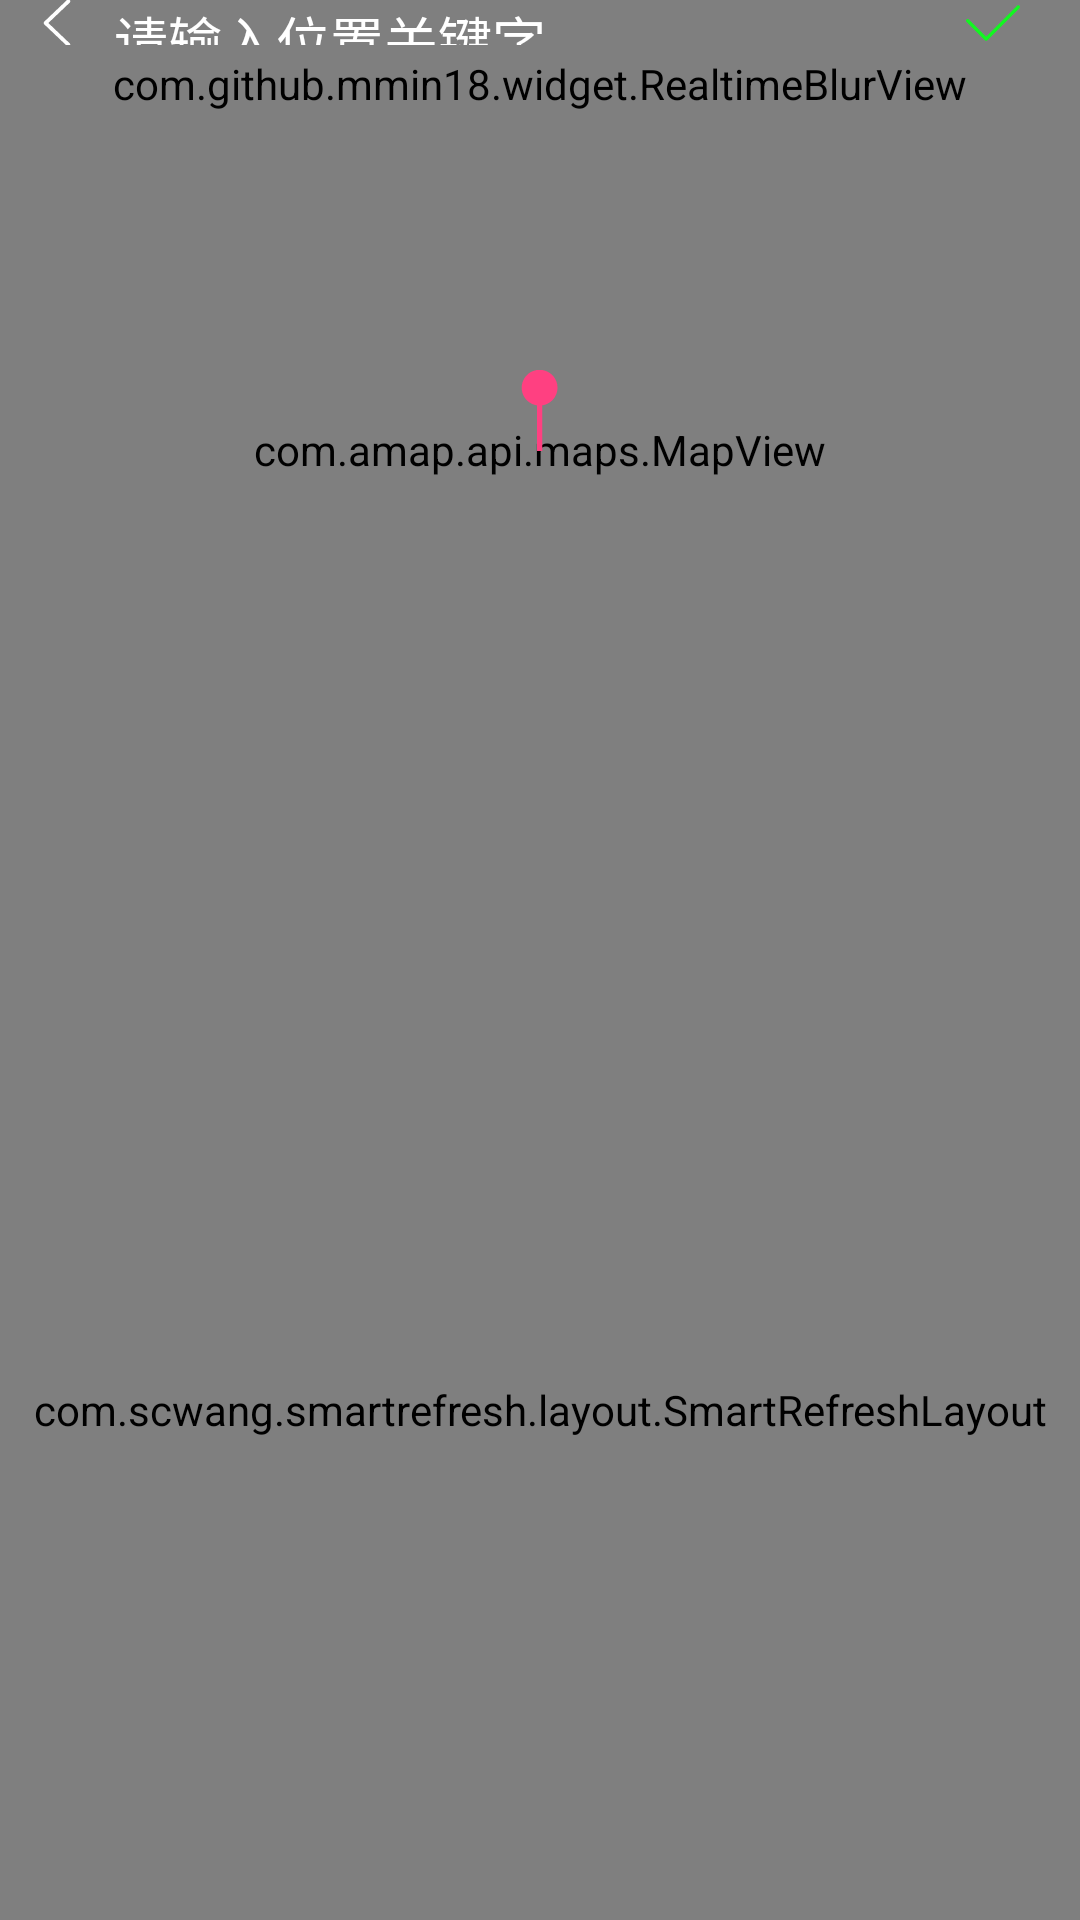

Here is an Android app screen rendered from its layout file. Give the layout XML and the strings, colors and styles it references.
<!-- AndroidManifest.xml: application theme AppTheme -->
<!-- res/layout/map_picker.xml -->
<?xml version="1.0" encoding="utf-8"?>
<FrameLayout xmlns:android="http://schemas.android.com/apk/res/android"
    xmlns:app="http://schemas.android.com/apk/res-auto"
    xmlns:tools="http://schemas.android.com/tools"
    android:layout_width="match_parent"
    android:layout_height="match_parent">


    <LinearLayout

        android:layout_width="match_parent"
        android:layout_height="match_parent"
        android:orientation="vertical">

        <FrameLayout

            android:layout_width="match_parent"

            android:layout_height="300dp">

            <com.amap.api.maps.MapView
                android:id="@+id/map"
                android:layout_width="match_parent"
                android:layout_height="match_parent" />

            <View
                android:layout_gravity="center"
                android:id="@+id/center_marker"
                android:layout_marginBottom="13dp"
                android:layout_width="27dp"
                android:layout_height="27dp"
                android:background="@drawable/ic_loc_center">

            </View>

        </FrameLayout>


        <com.scwang.smartrefresh.layout.SmartRefreshLayout
            android:id="@+id/map_refreshLayout"
            android:layout_width="match_parent"
            android:layout_height="0dp"
            android:layout_weight="1"
            android:background="@android:color/white"
            app:srlAccentColor="@android:color/white"
            app:srlEnableNestedScrolling="true"
            app:srlEnablePreviewInEditMode="false"
            app:srlPrimaryColor="@color/colorPrimary">

            <android.support.v7.widget.RecyclerView
                android:id="@+id/recycler_map"
                android:layout_width="match_parent"
                android:layout_height="match_parent"
                android:overScrollMode="never"
                tools:listitem="@layout/address_item">

            </android.support.v7.widget.RecyclerView>
        </com.scwang.smartrefresh.layout.SmartRefreshLayout>
    </LinearLayout>


    <com.github.mmin18.widget.RealtimeBlurView
        android:id="@+id/blurView"
        android:layout_width="match_parent"
        android:layout_height="?android:attr/actionBarSize"
        app:realtimeBlurRadius="10dp"
        app:realtimeOverlayColor="@color/transparent_beautiful_blue" />

    <LinearLayout
        android:id="@+id/search_map"
        android:layout_width="match_parent"
        android:layout_height="15dp"
        android:orientation="horizontal"
        android:paddingRight="10dp"

        >

        <ImageView
            android:id="@+id/search_back"
            android:layout_width="38dp"
            android:layout_height="38dp"
            android:layout_gravity="center_vertical"
            android:src="@drawable/ic_back"

            android:padding="10dp" />

        <TextView
            android:id="@+id/goto_search_map"
            android:layout_width="0dp"
            android:layout_height="match_parent"
            android:layout_weight="1"
            android:gravity="center_vertical"
            android:text="@string/map_search_hint"
            android:textColor="@android:color/white"
            android:textSize="18sp" />

        <ImageView
            android:id="@+id/sure"
            android:layout_width="38dp"
            android:layout_height="38dp"
            android:layout_gravity="center_vertical"
            android:src="@drawable/sure_select_selector"

            android:padding="10dp" />

    </LinearLayout>


</FrameLayout>
<!-- res/layout/address_item.xml (included above) -->
<?xml version="1.0" encoding="utf-8"?>
<RelativeLayout xmlns:android="http://schemas.android.com/apk/res/android"
    xmlns:app="http://schemas.android.com/apk/res-auto"
    android:layout_width="match_parent"
    android:layout_height="wrap_content"
    android:background="#1E000000">

    <android.support.v7.widget.CardView
        android:id="@+id/address_item"
        android:layout_width="match_parent"
        android:layout_height="wrap_content"
        android:layout_marginBottom="5dp"
        android:layout_marginLeft="10dp"
        android:layout_marginRight="10dp"
        android:layout_marginTop="5dp"
        android:clickable="false"

        app:cardCornerRadius="3dp"

        app:cardElevation="8dp">

        <LinearLayout
            android:layout_width="match_parent"
            android:layout_height="wrap_content"
            android:background="@color/white"
            android:gravity="center_vertical"
            android:orientation="horizontal">

            <LinearLayout
                android:layout_width="0dp"
                android:layout_height="80dp"
                android:layout_weight="1"
                android:orientation="vertical"

                android:padding="10dp">

                <TextView
                    android:id="@+id/map_item_title"
                    android:layout_width="match_parent"
                    android:layout_height="0dp"
                    android:layout_weight="1"
                    android:ellipsize="middle"
                    android:gravity="left"

                    android:singleLine="true"
                    android:textSize="15sp" />

                <TextView
                    android:id="@+id/map_item_content"
                    android:layout_width="match_parent"
                    android:layout_height="0dp"
                    android:layout_weight="2"
                    android:gravity="left|center_vertical"
                    android:maxLines="3"
                    android:textColor="@android:color/black"
                    android:textSize="12sp" />

            </LinearLayout>

            <View
                android:id="@+id/is_selected"
                android:layout_width="20dp"
                android:layout_height="20dp"
                android:layout_gravity="center_vertical"
                android:background="@drawable/ic_dot_circled"
                android:padding="10dp"
                android:layout_marginRight="20dp"
                android:visibility="gone">

            </View>
        </LinearLayout>


    </android.support.v7.widget.CardView>


</RelativeLayout>
<!-- resources referenced by this layout -->
<resources>
  <color name="colorPrimary">#3F51B5</color>
  <color name="transparent_beautiful_blue">#aa03a695</color>
  <color name="white">#ffffff</color>
  <!-- drawable ic_back (drawable) -->
  <vector android:height="24dp" android:viewportHeight="1024"
      android:viewportWidth="1024" android:width="24dp" xmlns:android="http://schemas.android.com/apk/res/android">
      <path android:fillColor="#ffffff" android:pathData="M348.05,511.99l405.64,-386.28c14.46,-13.74 14.46,-36.07 0,-49.84 -14.46,-13.77 -37.89,-13.77 -52.35,0L270.31,486.34c-7.43,7.07 -11.03,16.39 -10.83,25.65 -0.2,9.26 3.4,18.58 10.83,25.66l431.05,410.48c7.23,6.88 16.7,10.33 26.15,10.33 9.47,0 18.94,-3.44 26.17,-10.33 14.46,-13.77 14.46,-36.07 0,-49.84L348.05,511.99z"/>
  </vector>
  <!-- drawable sure_select_selector (drawable) -->
  <?xml version="1.0" encoding="utf-8"?>
  <selector xmlns:android="http://schemas.android.com/apk/res/android">
  
  
      <item android:drawable="@drawable/ic_sure_select_upress" android:state_pressed="false"/>
      <item android:drawable="@drawable/ic_sure_select_press" android:state_pressed="true"/>
  
  
  </selector>
  <string name="map_search_hint">请输入位置关键字</string>
  <style name="AppTheme" parent="Theme.AppCompat.Light.NoActionBar">
          
          <item name="colorPrimary">@color/colorPrimary</item>
          <item name="colorPrimaryDark">@color/colorPrimaryDark</item>
          <item name="colorAccent">@color/colorAccent</item>
          <item name="toolbarNavigationButtonStyle">@style/myToolbarNavigationButtonStyle</item>
  
      </style>
  <!-- drawable ic_sure_select_upress (drawable) -->
  <vector android:height="24dp" android:viewportHeight="1024"
      android:viewportWidth="1024" android:width="24dp" xmlns:android="http://schemas.android.com/apk/res/android">
      <path android:fillColor="#12f721" android:pathData="M1013.7,184.81c-6.08,-6.08 -14.17,-9.43 -22.77,-9.43s-16.69,3.35 -22.78,9.43l-586.76,586.76 -325.54,-325.54c-6.08,-6.08 -14.17,-9.44 -22.78,-9.44 -8.6,0 -16.69,3.35 -22.77,9.43 -6.08,6.08 -9.43,14.17 -9.43,22.78 0,8.6 3.35,16.69 9.43,22.78l347.61,347.61c6.08,6.08 14.17,9.43 22.77,9.43 0.24,0 0.47,-0.01 0.71,-0.02 0.24,0.01 0.47,0.02 0.71,0.02 8.6,0 16.69,-3.35 22.78,-9.43l608.83,-608.83c6.08,-6.08 9.43,-14.17 9.43,-22.78C1023.13,198.98 1019.78,190.89 1013.7,184.81z"/>
  </vector>
  <!-- drawable ic_sure_select_press (drawable) -->
  <vector android:height="24dp" android:viewportHeight="1024"
      android:viewportWidth="1024" android:width="24dp" xmlns:android="http://schemas.android.com/apk/res/android">
      <path android:fillColor="#0b5f10" android:pathData="M1013.7,184.81c-6.08,-6.08 -14.17,-9.43 -22.77,-9.43s-16.69,3.35 -22.78,9.43l-586.76,586.76 -325.54,-325.54c-6.08,-6.08 -14.17,-9.44 -22.78,-9.44 -8.6,0 -16.69,3.35 -22.77,9.43 -6.08,6.08 -9.43,14.17 -9.43,22.78 0,8.6 3.35,16.69 9.43,22.78l347.61,347.61c6.08,6.08 14.17,9.43 22.77,9.43 0.24,0 0.47,-0.01 0.71,-0.02 0.24,0.01 0.47,0.02 0.71,0.02 8.6,0 16.69,-3.35 22.78,-9.43l608.83,-608.83c6.08,-6.08 9.43,-14.17 9.43,-22.78C1023.13,198.98 1019.78,190.89 1013.7,184.81z"/>
  </vector>
  <color name="colorPrimaryDark">#303F9F</color>
  <color name="colorAccent">#FF4081</color>
  <style name="myToolbarNavigationButtonStyle" parent="@style/Widget.AppCompat.Toolbar.Button.Navigation">
          <item name="android:minWidth">40dp</item>
          <item name="android:padding">0dp</item>
          <item name="android:scaleType">centerInside</item>
      </style>
</resources>
